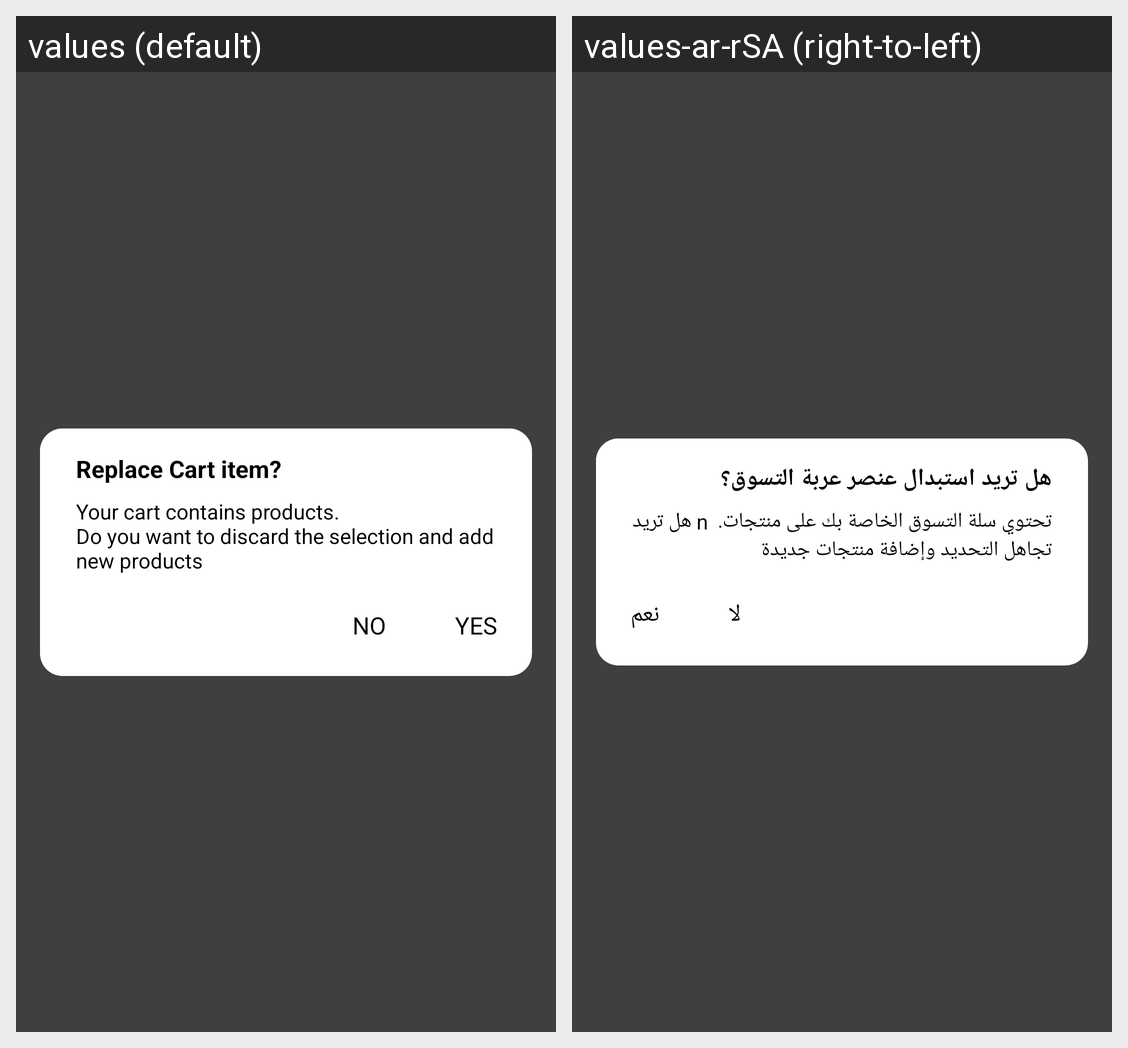

Here is an Android app screen in its default locale and in the app's own translations. Write out the translated-string differences for the strings that appear on this screen.
Android screen res/layout/dialog_aleart.xml rendered under 2 locales, left to right: values (default), values-ar-rSA (right-to-left). Device: Nexus 5 (rendered at 1080×1920; each locale shown at half size, 540×960, under a caption strip naming it); theme AppTheme.
Strings drawn on this screen, with the default value and each locale's value (text and hints the layout hard-codes, and strings that could not be matched under every locale, appear in the picture but are not listed):

replace_cart_item
  values: Replace Cart item?
  values-ar-rSA: هل تريد استبدال عنصر عربة التسوق؟

no
  values: No
  values-ar-rSA: لا

yes
  values: Yes
  values-ar-rSA: نعم

discard_selection
  values: Your cart contains products.
      Do you want to discard the selection and add new products
  values-ar-rSA: تحتوي سلة التسوق الخاصة بك على منتجات.  n هل تريد تجاهل التحديد وإضافة منتجات جديدة
